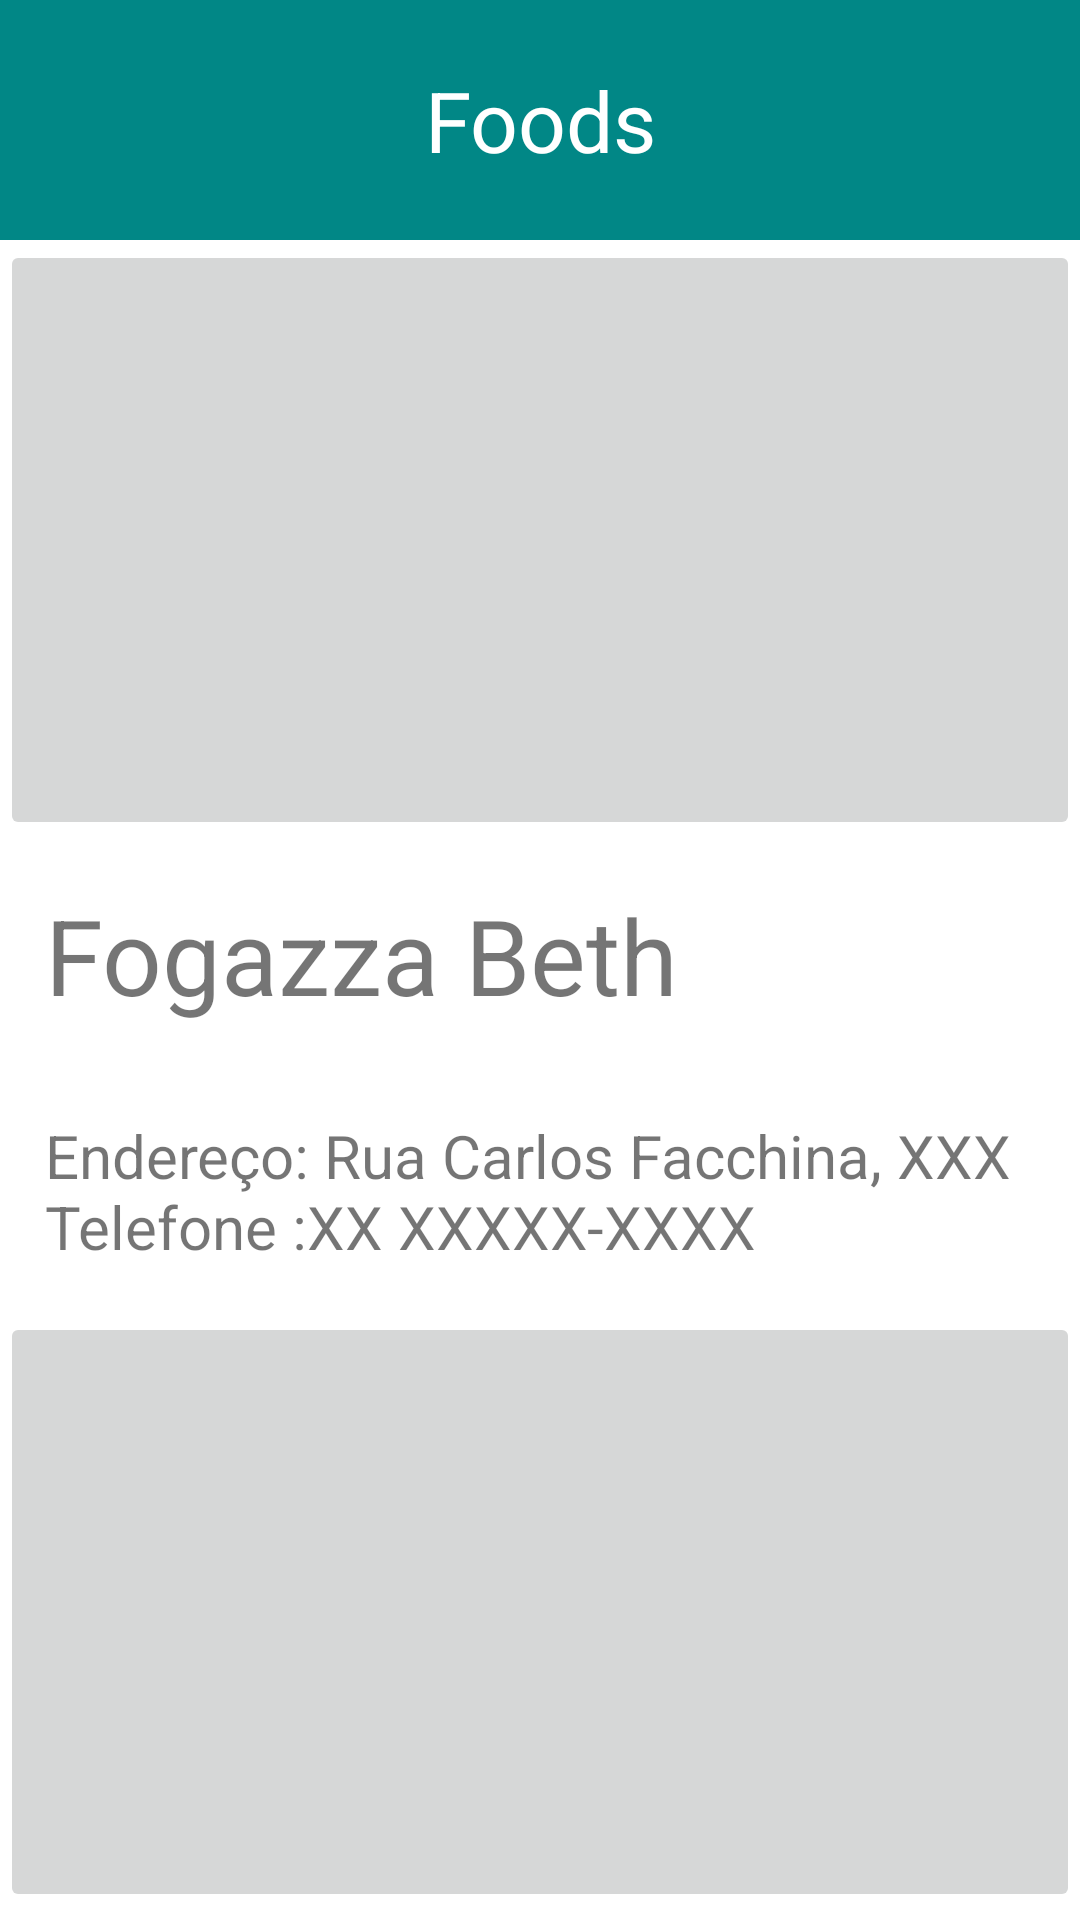

Produce the Android XML layout that renders to this screen, including the resource entries it uses.
<!-- AndroidManifest.xml: application theme Theme.Foods -->
<!-- res/layout/options_restaurants.xml -->
<?xml version="1.0" encoding="utf-8"?>
<LinearLayout xmlns:android="http://schemas.android.com/apk/res/android"
    xmlns:tools="http://schemas.android.com/tools"
    android:layout_width="match_parent"
    android:layout_height="match_parent"
    android:orientation="vertical">

    <TextView
        android:layout_width="match_parent"
        android:layout_height="80dp"
        android:text="Foods"
        android:background="@color/teal_700"
        android:textSize="28dp"
        android:gravity="center"
        android:textColor="@color/white"
        tools:ignore="MissingConstraints" />


    <ScrollView
        android:layout_width="match_parent"
        android:layout_height="wrap_content"
        tools:ignore="MissingConstraints"/>

    <ImageButton
        android:layout_width="match_parent"
        android:layout_height="200dp"/>

        <TextView
            android:layout_width="match_parent"
            android:layout_height="wrap_content"
            android:backgroundTint="@color/black"
            android:text="Fogazza Beth"
            android:textSize="35dp"
            android:padding="15dp"/>
    <TextView
        android:layout_width="match_parent"
        android:layout_height="wrap_content"
        android:backgroundTint="@color/black"
        android:text="Endereço: Rua Carlos Facchina, XXX Telefone :XX XXXXX-XXXX "
        android:textSize="20dp"
        android:padding="15dp"/>
    <ImageButton
        android:layout_width="match_parent"
        android:layout_height="200dp"/>

    <TextView
        android:layout_width="match_parent"
        android:layout_height="wrap_content"
        android:backgroundTint="@color/black"
        android:text="Fogazza Beth"
        android:textSize="35dp"
        android:padding="15dp"/>
    <TextView
        android:layout_width="match_parent"
        android:layout_height="wrap_content"
        android:backgroundTint="@color/black"
        android:text="Endereço: Rua Carlos Facchina, XXX Telefone :XX XXXXX-XXXX "
        android:textSize="20dp"
        android:padding="15dp"/>
    <ImageButton
        android:layout_width="match_parent"
        android:layout_height="200dp"/>

    <TextView
        android:layout_width="match_parent"
        android:layout_height="wrap_content"
        android:backgroundTint="@color/black"
        android:text="Fogazza Beth"
        android:textSize="35dp"
        android:padding="15dp"/>
    <TextView
        android:layout_width="match_parent"
        android:layout_height="wrap_content"
        android:backgroundTint="@color/black"
        android:text="Endereço: Rua Carlos Facchina, XXX Telefone :XX XXXXX-XXXX "
        android:textSize="20dp"
        android:padding="15dp"/>







</LinearLayout>
<!-- resources referenced by this layout -->
<resources>
  <color name="black">#FF000000</color>
  <color name="teal_700">#FF018786</color>
  <color name="white">#FFFFFFFF</color>
  <style name="Theme.Foods" parent="Theme.MaterialComponents.DayNight.DarkActionBar">
          
          <item name="colorPrimary">@color/purple_500</item>
          <item name="colorPrimaryVariant">@color/purple_700</item>
          <item name="colorOnPrimary">@color/white</item>
          
          <item name="colorSecondary">@color/teal_200</item>
          <item name="colorSecondaryVariant">@color/teal_700</item>
          <item name="colorOnSecondary">@color/black</item>
          
          <item name="android:statusBarColor" tools:targetApi="l">?attr/colorPrimaryVariant</item>
          
      </style>
  <color name="purple_500">#FF6200EE</color>
  <color name="purple_700">#FF3700B3</color>
  <color name="teal_200">#FF03DAC5</color>
</resources>
